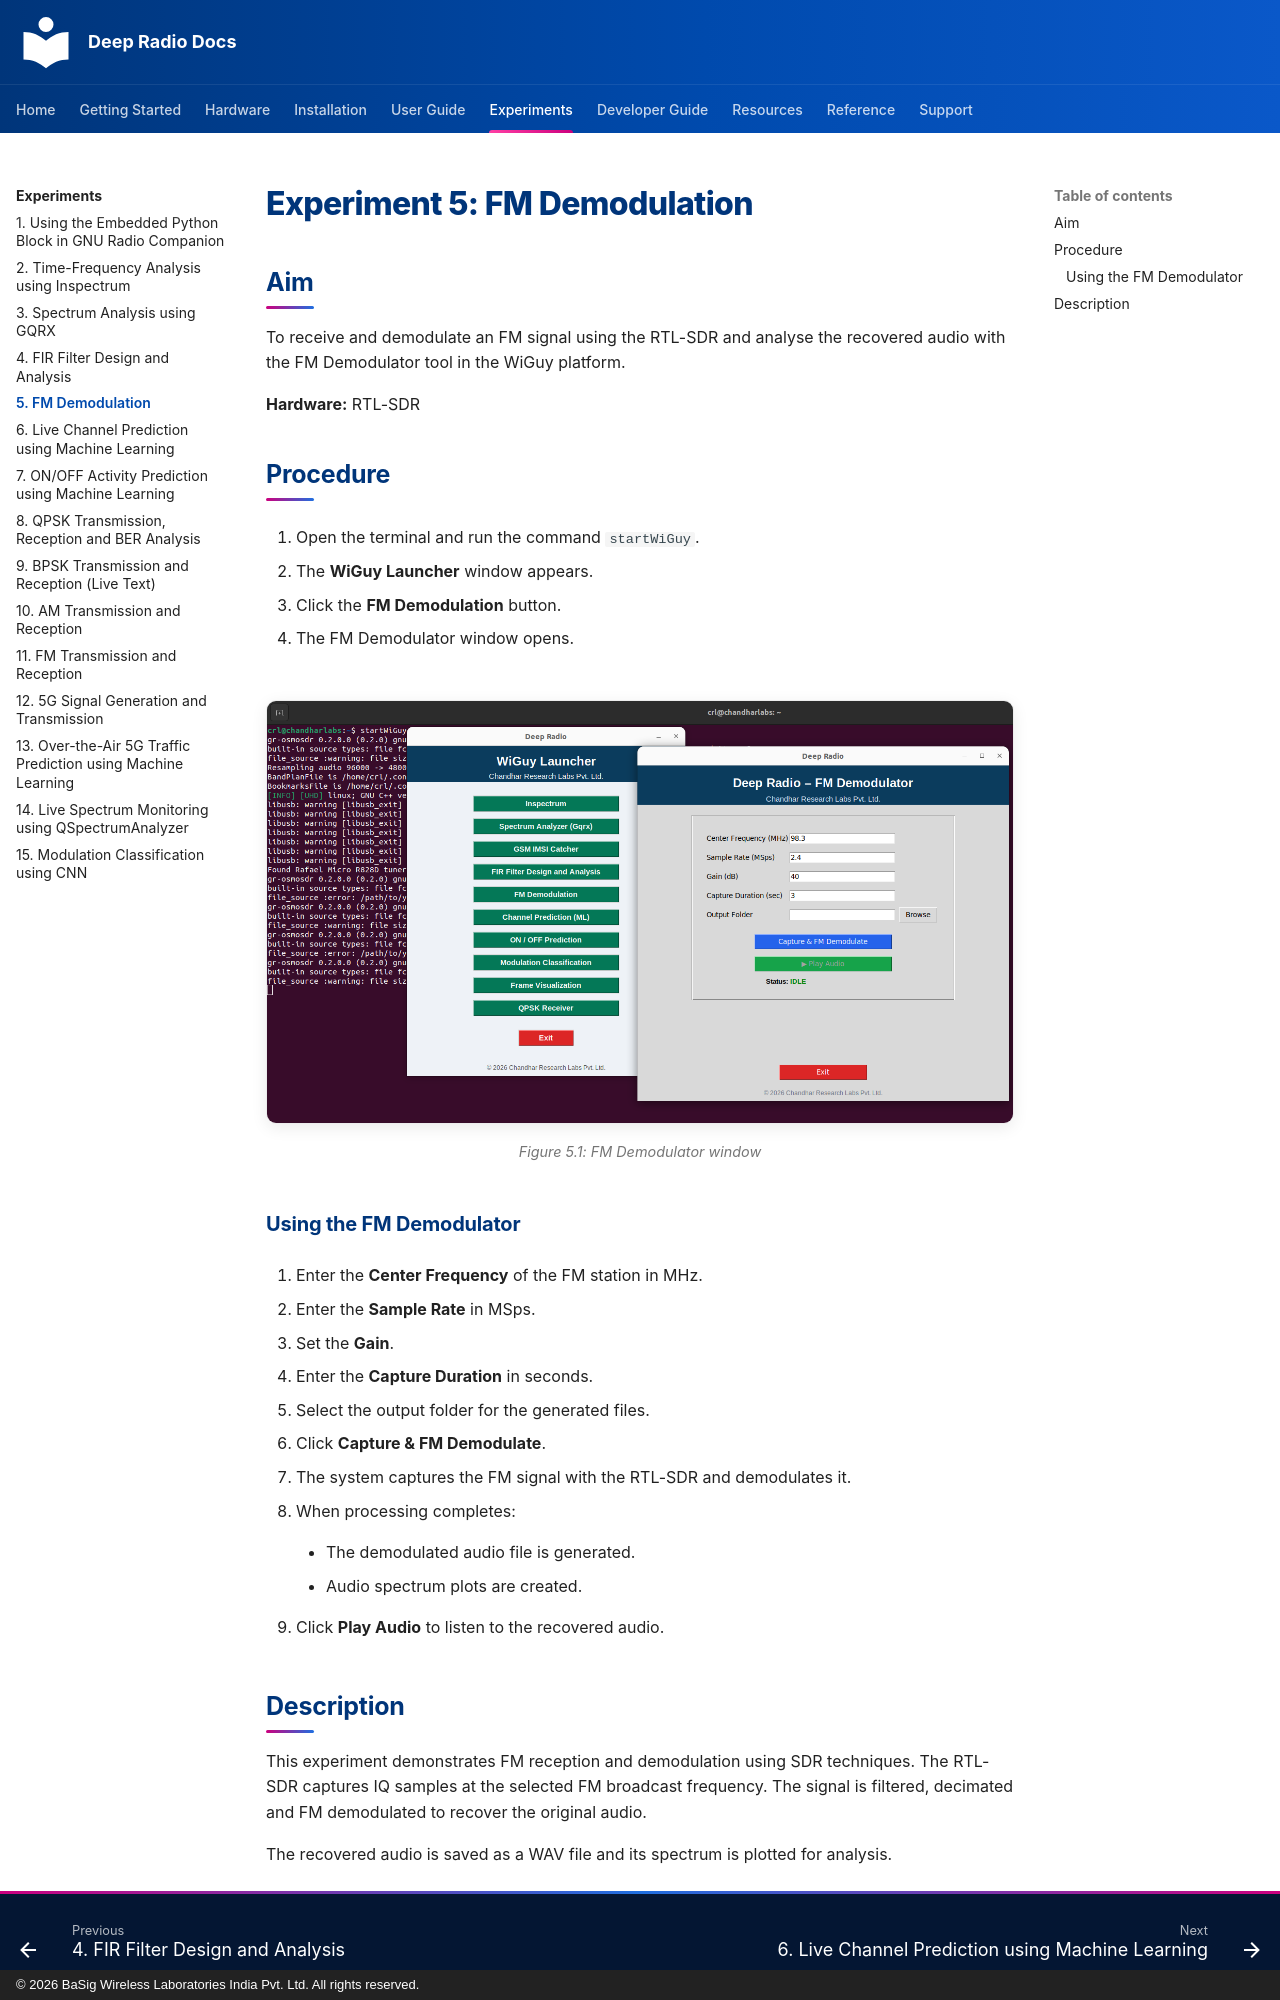

repository: basigwireless/deepradio-docs · page: experiments/exp05-fm-demodulation/index.html · generator: mkdocs · copyright: © 2026 BaSig Wireless Laboratories India Pvt. Ltd. All rights reserved.

# Experiment 5: FM Demodulation

## Aim

To receive and demodulate an FM signal using the RTL-SDR and analyse the recovered audio with the FM Demodulator tool in the WiGuy platform.

**Hardware:** RTL-SDR

## Procedure

1.  Open the terminal and run the command `startWiGuy`.

2.  The **WiGuy Launcher** window appears.

3.  Click the **FM Demodulation** button.

4.  The FM Demodulator window opens.

<figure markdown>
![FM Demodulator window](images/exp05-fig1.png)
<figcaption>Figure 5.1: FM Demodulator window</figcaption>
</figure>

### Using the FM Demodulator

1.  Enter the **Center Frequency** of the FM station in MHz.

2.  Enter the **Sample Rate** in MSps.

3.  Set the **Gain**.

4.  Enter the **Capture Duration** in seconds.

5.  Select the output folder for the generated files.

6.  Click **Capture & FM Demodulate**.

7.  The system captures the FM signal with the RTL-SDR and demodulates it.

8.  When processing completes:

    - The demodulated audio file is generated.

    - Audio spectrum plots are created.

9.  Click **Play Audio** to listen to the recovered audio.
